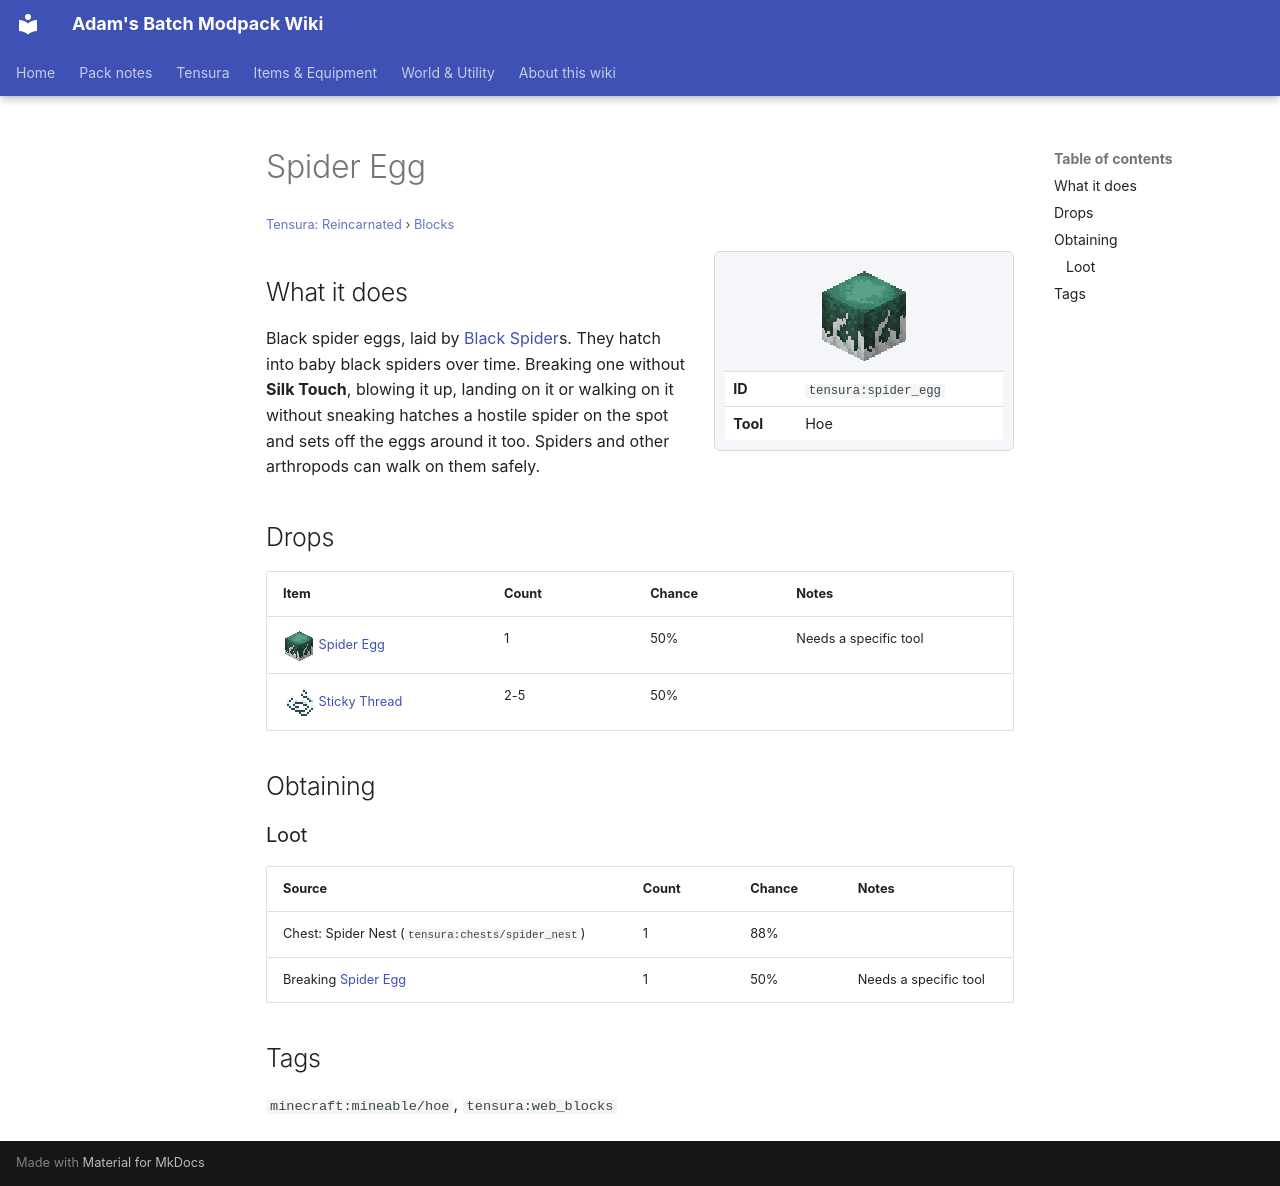

repository: Proteus-Nell/Adams-Batch-MC-Modpack-Wiki · page: tensura-reincarnated/blocks/spider-egg/index.html · generator: mkdocs

# Spider Egg

<small>[Tensura: Reincarnated](../index.md) &rsaquo; [Blocks](index.md)</small>

<div class="infobox" markdown>

![Spider Egg](../../assets/icons/tensura/item/spider_egg.png)

| | |
|---|---|
| **ID** | `tensura:spider_egg` |
| **Tool** | Hoe |

</div>

## What it does

Black spider eggs, laid by [Black Spider](../mobs/black-spider.md)s. They hatch into baby black spiders over time. Breaking one without **Silk Touch**, blowing it up, landing on it or walking on it without sneaking hatches a hostile spider on the spot and sets off the eggs around it too. Spiders and other arthropods can walk on them safely.



## Drops

| Item | Count | Chance | Notes |
|---|---|---|---|
| ![](../../assets/icons/tensura/item/spider_egg.png) [Spider Egg](spider-egg.md) | 1 | 50% | Needs a specific tool |
| ![](../../assets/icons/tensura/item/sticky_thread.png) [Sticky Thread](../items/miscellaneous/sticky-thread.md) | 2-5 | 50% |  |

## Obtaining

### Loot

| Source | Count | Chance | Notes |
|---|---|---|---|
| Chest: Spider Nest (`tensura:chests/spider_nest`) | 1 | 88% |  |
| Breaking [Spider Egg](spider-egg.md) | 1 | 50% | Needs a specific tool |

## Tags

`minecraft:mineable/hoe`, `tensura:web_blocks`
